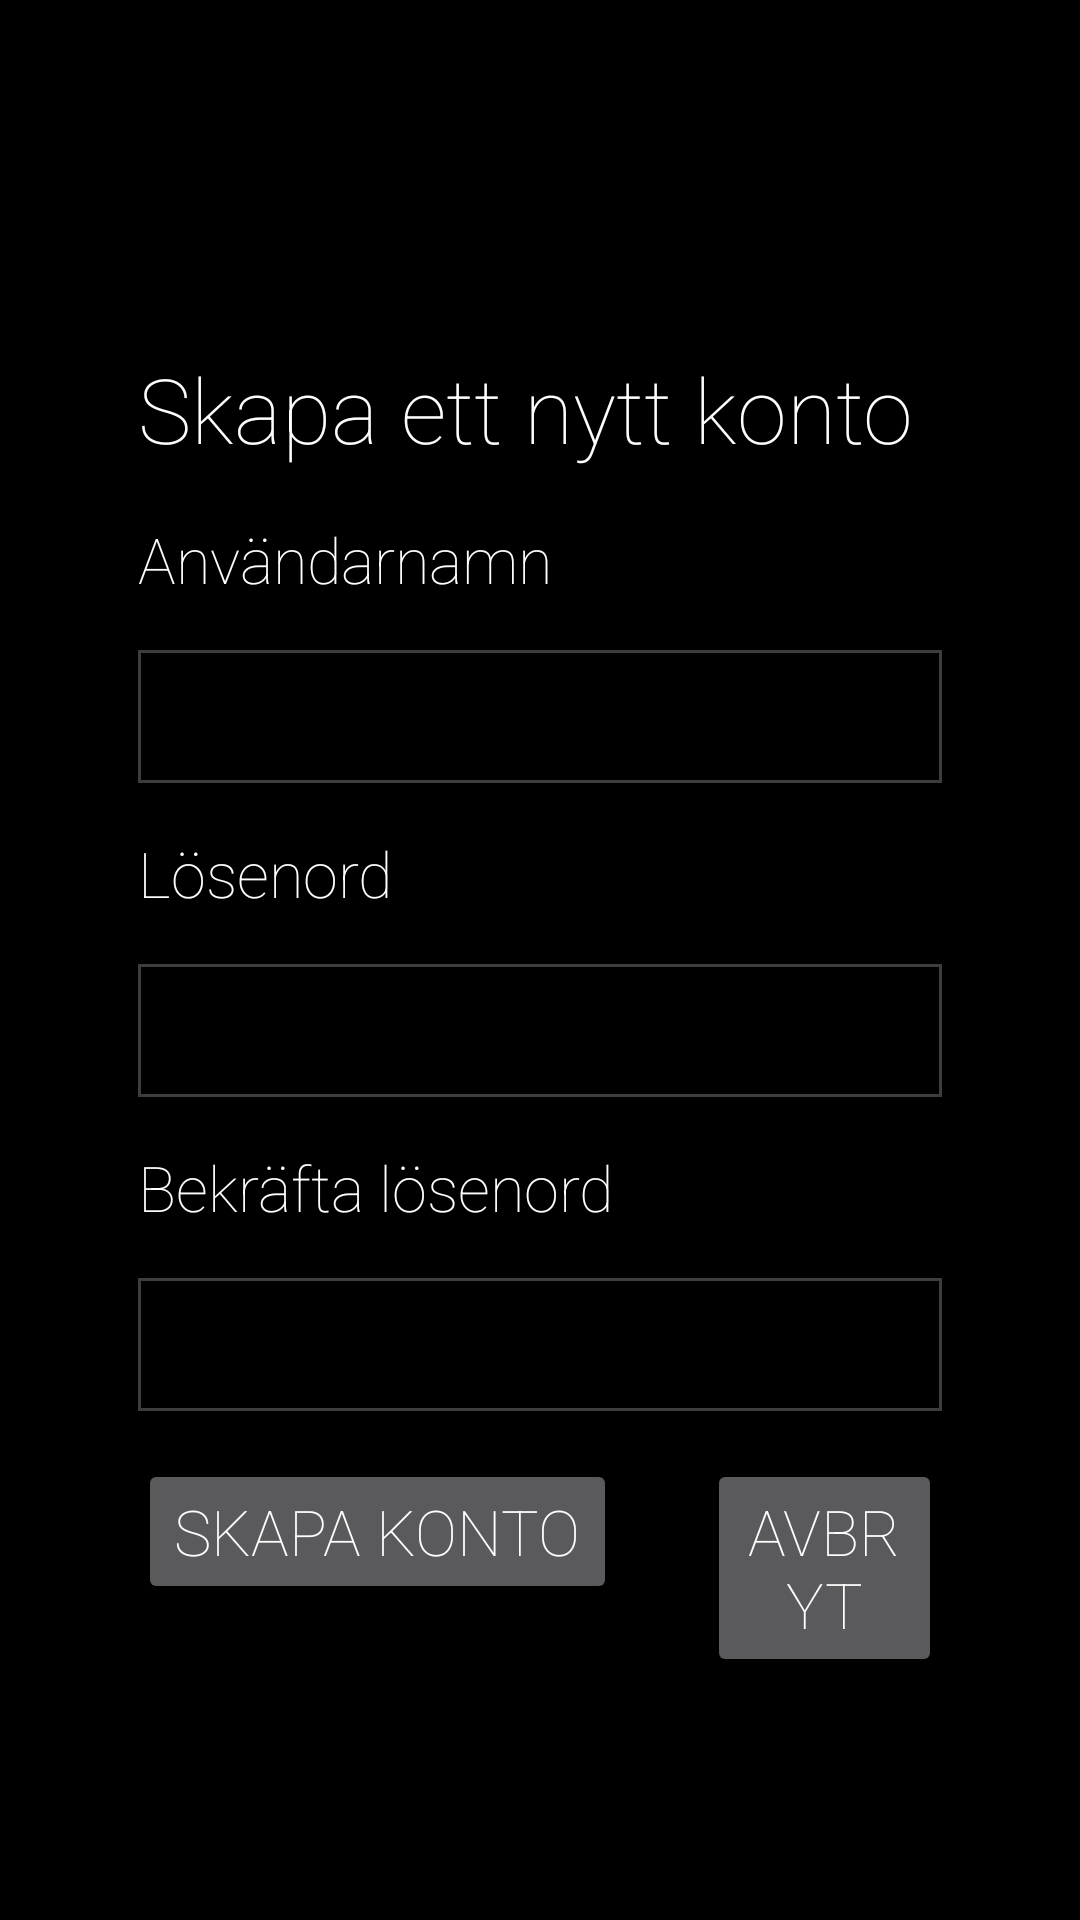

Write the Android layout XML for this screen, with the resource values it uses.
<!-- AndroidManifest.xml: application theme AppTheme -->
<!-- res/layout/create_account_layout.xml -->
<?xml version="1.0" encoding="utf-8"?>
<RelativeLayout xmlns:android="http://schemas.android.com/apk/res/android"
    xmlns:tools="http://schemas.android.com/tools"
    android:id="@+id/create_account_layout"
    android:layout_width="match_parent"
    android:layout_height="match_parent"
    android:paddingBottom="@dimen/activity_vertical_margin"
    android:paddingLeft="@dimen/activity_horizontal_margin"
    android:paddingRight="@dimen/activity_horizontal_margin"
    android:paddingTop="@dimen/activity_vertical_margin"
    tools:context="intnet17.projektet.view.CreateAccountView">

    <TextView
        android:id="@+id/create_account_text"
        android:layout_width="wrap_content"
        android:layout_height="wrap_content"
        android:layout_marginTop="@dimen/startpage_vertical_margin"
        android:layout_marginBottom="@dimen/activity_vertical_margin"
        android:layout_marginLeft="@dimen/startpage_horizontal_margin"
        android:layout_marginRight="@dimen/startpage_horizontal_margin"
        android:text="Skapa ett nytt konto"
        style="@style/HeaderText"/>

    <TextView
        android:id="@+id/new_username_label"
        android:layout_below="@id/create_account_text"
        android:layout_width="wrap_content"
        android:layout_height="wrap_content"
        android:layout_marginLeft="@dimen/startpage_horizontal_margin"
        android:layout_marginRight="@dimen/startpage_horizontal_margin"
        android:layout_marginBottom="@dimen/activity_vertical_margin"
        android:text="Användarnamn"/>

    <EditText
        android:id="@+id/new_username_input"
        android:layout_below="@id/new_username_label"
        android:layout_width="match_parent"
        android:layout_height="wrap_content"
        android:padding="@dimen/edittext_padding"
        android:layout_marginLeft="@dimen/startpage_horizontal_margin"
        android:layout_marginRight="@dimen/startpage_horizontal_margin"
        android:layout_marginBottom="@dimen/activity_vertical_margin"
        android:maxLines="1"
        android:inputType="text"
        android:background="@drawable/edit_text_style"/>

    <TextView
        android:id="@+id/new_password_label"
        android:layout_below="@id/new_username_input"
        android:layout_width="wrap_content"
        android:layout_height="wrap_content"
        android:layout_marginLeft="@dimen/startpage_horizontal_margin"
        android:layout_marginRight="@dimen/startpage_horizontal_margin"
        android:layout_marginBottom="@dimen/activity_vertical_margin"
        android:text="Lösenord"/>

    <EditText
        android:id="@+id/new_password_input"
        android:layout_below="@id/new_password_label"
        android:layout_width="match_parent"
        android:layout_height="wrap_content"
        android:padding="@dimen/edittext_padding"
        android:layout_marginLeft="@dimen/startpage_horizontal_margin"
        android:layout_marginRight="@dimen/startpage_horizontal_margin"
        android:layout_marginBottom="@dimen/activity_vertical_margin"
        android:maxLines="1"
        android:inputType="textPassword"
        android:background="@drawable/edit_text_style"/>

    <TextView
        android:id="@+id/new_confirm_password_label"
        android:layout_below="@id/new_password_input"
        android:layout_width="wrap_content"
        android:layout_height="wrap_content"
        android:layout_marginLeft="@dimen/startpage_horizontal_margin"
        android:layout_marginRight="@dimen/startpage_horizontal_margin"
        android:layout_marginBottom="@dimen/activity_vertical_margin"
        android:text="Bekräfta lösenord"/>

    <EditText
        android:id="@+id/new_confirm_password_input"
        android:layout_below="@id/new_confirm_password_label"
        android:layout_width="match_parent"
        android:layout_height="wrap_content"
        android:padding="@dimen/edittext_padding"
        android:layout_marginLeft="@dimen/startpage_horizontal_margin"
        android:layout_marginRight="@dimen/startpage_horizontal_margin"
        android:layout_marginBottom="@dimen/activity_vertical_margin"
        android:maxLines="1"
        android:inputType="textPassword"
        android:background="@drawable/edit_text_style"/>

    <Button
        android:id="@+id/create_account_button"
        android:layout_width="wrap_content"
        android:layout_height="wrap_content"
        android:layout_marginLeft="@dimen/startpage_horizontal_margin"
        android:layout_marginBottom="30sp"
        android:layout_below="@id/new_confirm_password_input"
        android:text="Skapa konto"/>

    <Button
        android:id="@+id/abort_create_account_button"
        android:layout_width="wrap_content"
        android:layout_height="wrap_content"
        android:layout_marginLeft="@dimen/startpage_horizontal_margin"
        android:layout_marginRight="@dimen/startpage_horizontal_margin"
        android:layout_marginBottom="30sp"
        android:layout_below="@id/new_confirm_password_input"
        android:layout_toRightOf="@id/create_account_button"
        android:text="Avbryt"/>

</RelativeLayout>
<!-- resources referenced by this layout -->
<resources>
  <dimen name="activity_horizontal_margin">16dp</dimen>
  <dimen name="activity_vertical_margin">16dp</dimen>
  <dimen name="edittext_padding">8dp</dimen>
  <dimen name="startpage_horizontal_margin">30dp</dimen>
  <dimen name="startpage_vertical_margin">100dp</dimen>
  <!-- drawable edit_text_style (drawable) -->
  <?xml version="1.0" encoding="utf-8"?>
  <shape xmlns:android="http://schemas.android.com/apk/res/android"
      android:thickness="0dp"
      android:shape="rectangle">
      <stroke
          android:width="1dp"
          android:color="#3D3D3D"/>
  </shape>
  <style name="HeaderText">
          <item name="android:textSize">30sp</item>
      </style>
  <style name="AppTheme" parent="Theme.AppCompat.NoActionBar">
          
          <item name="android:colorBackground">@color/colorBackground</item>
          <item name="android:textSize">21sp</item>
          <item name="android:textColor">@color/colorText</item>
          <item name="android:fontFamily">sans-serif-thin</item>
          <item name="colorPrimary">@color/colorPrimary</item>
          <item name="colorPrimaryDark">@color/colorPrimaryDark</item>
          <item name="colorAccent">@color/colorAccent</item>
      </style>
  <color name="colorBackground">#000000</color>
  <color name="colorText">#FFFFFF</color>
  <color name="colorPrimary">#3D3D3D</color>
  <color name="colorPrimaryDark">#151515</color>
  <color name="colorAccent">#3D3D3D</color>
</resources>
